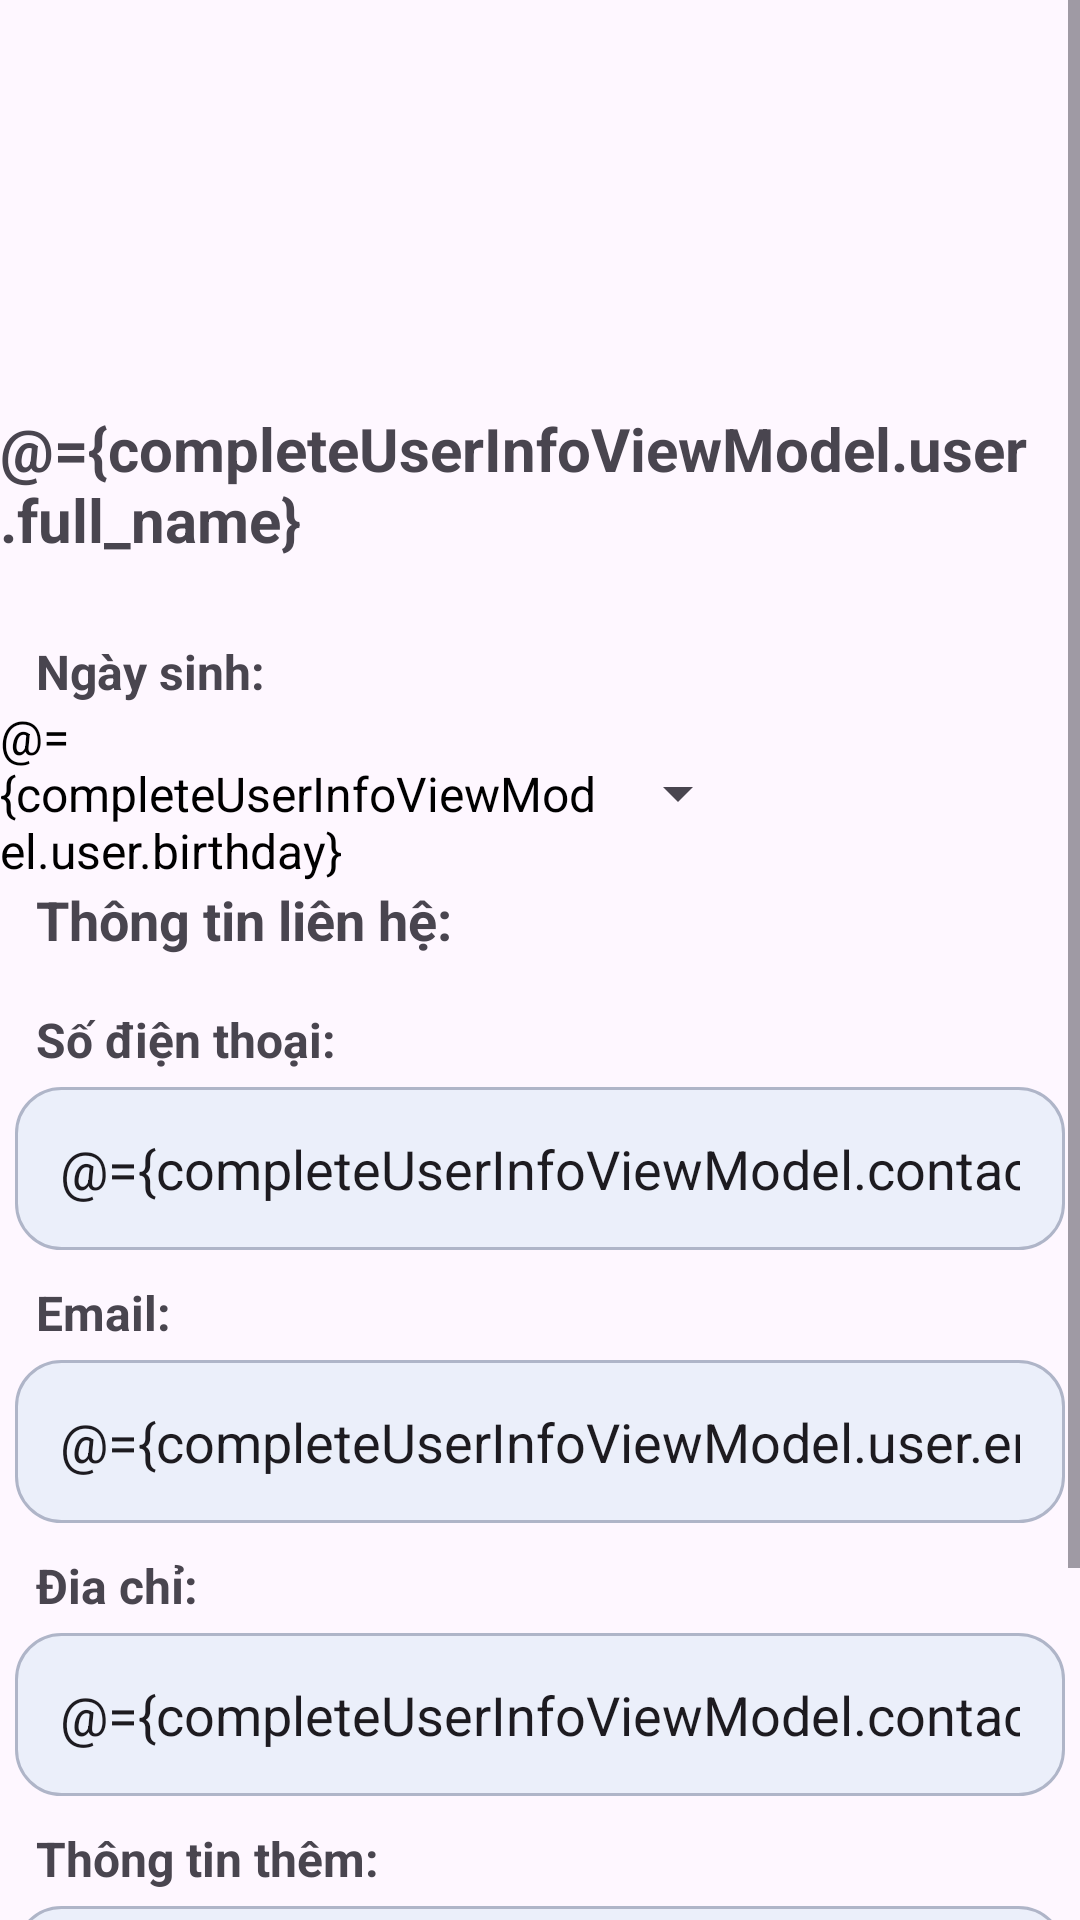

Reconstruct the res/layout file that produces this screen, plus the resources it refers to.
<!-- AndroidManifest.xml: application theme Theme.TravelTripApplication -->
<!-- res/layout/fragment_update_user.xml -->
<?xml version="1.0" encoding="utf-8"?>
<layout>
    <data>
        <variable
            name="completeUserInfoViewModel"
            type="com.example.traveltripapplication.viewmodel.CompleteUserInfoViewModel" />
        <variable
            name="activity"
            type= "com.example.traveltripapplication.viewmodel.interfaceListener.CompleteUserInfoInterface" />
    </data>
    <LinearLayout
        xmlns:android="http://schemas.android.com/apk/res/android"
        xmlns:tools="http://schemas.android.com/tools"
        android:layout_width="match_parent"
        android:layout_height="match_parent"
        xmlns:app="http://schemas.android.com/apk/res-auto"
        android:background="@drawable/bg_corner_16"
        android:orientation="vertical">

        <ScrollView
            android:layout_width="match_parent"
            android:layout_height="match_parent">

            <androidx.constraintlayout.widget.ConstraintLayout
                android:layout_width="match_parent"
                android:layout_height="wrap_content">

                <LinearLayout
                    android:id="@+id/linearLayout7"
                    android:layout_width="match_parent"
                    android:layout_height="wrap_content"
                    android:layout_marginTop="16dp"
                    android:orientation="vertical"
                    app:layout_constraintEnd_toEndOf="parent"
                    app:layout_constraintHorizontal_bias="0.0"
                    app:layout_constraintStart_toStartOf="parent"
                    app:layout_constraintTop_toTopOf="parent">

                    <com.google.android.material.imageview.ShapeableImageView
                        android:id="@+id/shapeableImageView"
                        android:layout_width="100dp"
                        android:layout_height="100dp"
                        android:layout_gravity="center"
                        android:layout_margin="10dp"
                        android:layout_marginTop="160dp"
                        app:shapeAppearance="@style/circleImageStyle"
                        app:srcCompat="@drawable/icons8_google">

                    </com.google.android.material.imageview.ShapeableImageView>

                    <TextView
                        android:layout_width="wrap_content"
                        android:layout_height="wrap_content"
                        android:layout_gravity="center"
                        android:text="@={completeUserInfoViewModel.user.full_name}"
                        android:textSize="20sp"
                        android:textStyle="bold">

                    </TextView>

                </LinearLayout>

                <LinearLayout
                    android:id="@+id/linearLayout6"
                    android:layout_width="fill_parent"
                    android:layout_height="wrap_content"
                    android:orientation="vertical"
                    app:layout_constraintBottom_toBottomOf="parent"
                    app:layout_constraintEnd_toEndOf="parent"
                    app:layout_constraintHorizontal_bias="0.0"
                    app:layout_constraintStart_toStartOf="parent"
                    app:layout_constraintTop_toBottomOf="@+id/linearLayout7"
                    app:layout_constraintVertical_bias="0.051">

                    <TextView
                        android:layout_width="wrap_content"
                        android:layout_height="wrap_content"
                        android:layout_marginStart="12dp"
                        android:text="@string/user_birthday"
                        android:textSize="16sp"
                        android:textStyle="bold" />

                    <Button
                        android:id="@+id/datePickerBirthday"
                        style="?android:spinnerStyle"
                        android:layout_width="250dp"
                        android:layout_height="wrap_content"
                        android:text="@={completeUserInfoViewModel.user.birthday}"
                        android:textColor="@color/black"
                        android:textSize="16sp">

                    </Button>
                </LinearLayout>

                <LinearLayout
                    android:layout_width="match_parent"
                    android:layout_height="wrap_content"
                    app:layout_constraintBottom_toBottomOf="parent"
                    app:layout_constraintEnd_toEndOf="parent"
                    app:layout_constraintHorizontal_bias="0.0"
                    app:layout_constraintStart_toStartOf="parent"
                    app:layout_constraintTop_toBottomOf="@+id/linearLayout6"
                    app:layout_constraintVertical_bias="0.034"
                    android:orientation="vertical">

                    <TextView
                        android:layout_width="wrap_content"
                        android:layout_height="wrap_content"
                        android:layout_marginStart="12dp"
                        android:text="@string/user_contacts"
                        android:textSize="18sp"
                        android:textStyle="bold" />

                    <TextView
                        android:layout_width="wrap_content"
                        android:layout_height="wrap_content"
                        android:layout_marginStart="12dp"
                        android:paddingTop="12dp"
                        android:text="@string/phone_number"
                        android:layout_marginTop="5dp"
                        android:textSize="16sp"
                        android:textStyle="bold" />

                    <EditText
                        android:layout_width="match_parent"
                        android:layout_height="wrap_content"
                        android:layout_margin="5dp"
                        android:inputType="phone"
                        android:background="@drawable/edit_text_label"
                        android:padding="15dp"
                        android:text="@={completeUserInfoViewModel.contactsModel.phone_number}"/>

                    <TextView
                        android:layout_width="wrap_content"
                        android:layout_height="wrap_content"
                        android:layout_marginStart="12dp"
                        android:text="@string/email_contact"
                        android:layout_marginTop="5dp"
                        android:textSize="16sp"
                        android:textStyle="bold" />

                    <EditText
                        android:layout_width="match_parent"
                        android:layout_height="wrap_content"
                        android:layout_margin="5dp"
                        android:inputType="textEmailAddress"
                        android:background="@drawable/edit_text_label"
                        android:padding="15dp"
                        android:text="@={completeUserInfoViewModel.user.email}"/>
                    <TextView
                        android:layout_width="wrap_content"
                        android:layout_height="wrap_content"
                        android:layout_marginStart="12dp"
                        android:text="@string/address"
                        android:layout_marginTop="5dp"
                        android:textSize="16sp"
                        android:textStyle="bold" />

                    <EditText
                        android:layout_width="match_parent"
                        android:layout_height="wrap_content"
                        android:inputType="text"
                        android:layout_margin="5dp"
                        android:background="@drawable/edit_text_label"
                        android:padding="15dp"
                        android:text="@={completeUserInfoViewModel.contactsModel.address}"/>
                    <TextView
                        android:layout_width="wrap_content"
                        android:layout_height="wrap_content"
                        android:layout_marginStart="12dp"
                        android:text="@string/more_infomation"
                        android:layout_marginTop="5dp"
                        android:textSize="16sp"
                        android:textStyle="bold" />

                    <EditText
                        android:layout_width="match_parent"
                        android:layout_height="wrap_content"
                        android:layout_margin="5dp"
                        android:background="@drawable/edit_text_label"
                        android:padding="15dp"
                        android:text="@={completeUserInfoViewModel.contactsModel.more}"/>

                    <Button
                        android:layout_width="250dp"
                        android:layout_height="wrap_content"
                        android:text="Lưu"
                        android:background="@drawable/login_button_bg"
                        app:backgroundTint="@null"
                        android:layout_margin="10dp"
                        android:textSize="16sp"
                        android:layout_gravity="center"
                        android:onClick="@{() -> completeUserInfoViewModel.onClickSaveButton(activity)}">
                    </Button>

                </LinearLayout>

            </androidx.constraintlayout.widget.ConstraintLayout>
        </ScrollView>

    </LinearLayout>
</layout>
<!-- resources referenced by this layout -->
<resources>
  <color name="black">#FF000000</color>
  <!-- drawable edit_text_label (drawable) -->
  <?xml version="1.0" encoding="utf-8"?>
  <shape xmlns:android="http://schemas.android.com/apk/res/android"
      android:shape="rectangle">
      <solid android:color="#EBEFFA"/>
      <stroke android:color="#AFB5C8" android:width="1dp"/>
      <corners android:radius="15dp"/>
  </shape>
  <!-- drawable login_button_bg (drawable) -->
  <?xml version="1.0" encoding="utf-8"?>
  <shape xmlns:android="http://schemas.android.com/apk/res/android"
      android:shape="rectangle">
      <gradient
          android:startColor="#8EB8E5"
          android:endColor="#9184EE"/>
      <corners
          android:radius="82dp"/>
  </shape>
  <string name="address">Đia chỉ:</string>
  <string name="email_contact">Email:</string>
  <string name="more_infomation">Thông tin thêm:</string>
  <string name="phone_number">Số điện thoại:</string>
  <string name="user_birthday">Ngày sinh:</string>
  <string name="user_contacts">Thông tin liên hệ:</string>
  <style name="circleImageStyle" parent="ShapeAppearance.Material3.MediumComponent">
          <item name="cornerFamily">rounded</item>
          <item name="cornerSize">50%</item>
      </style>
  <style name="Theme.TravelTripApplication" parent="Base.Theme.TravelTripApplication" />
  <style name="Base.Theme.TravelTripApplication" parent="Theme.Material3.DayNight.NoActionBar">
          
          
          <item name="windowNoTitle">true</item>
          <item name="android:windowFullscreen">true</item>
          <item name="windowActionBar">false</item>
          <item name="android:windowContentOverlay">@null</item>
      </style>
</resources>
